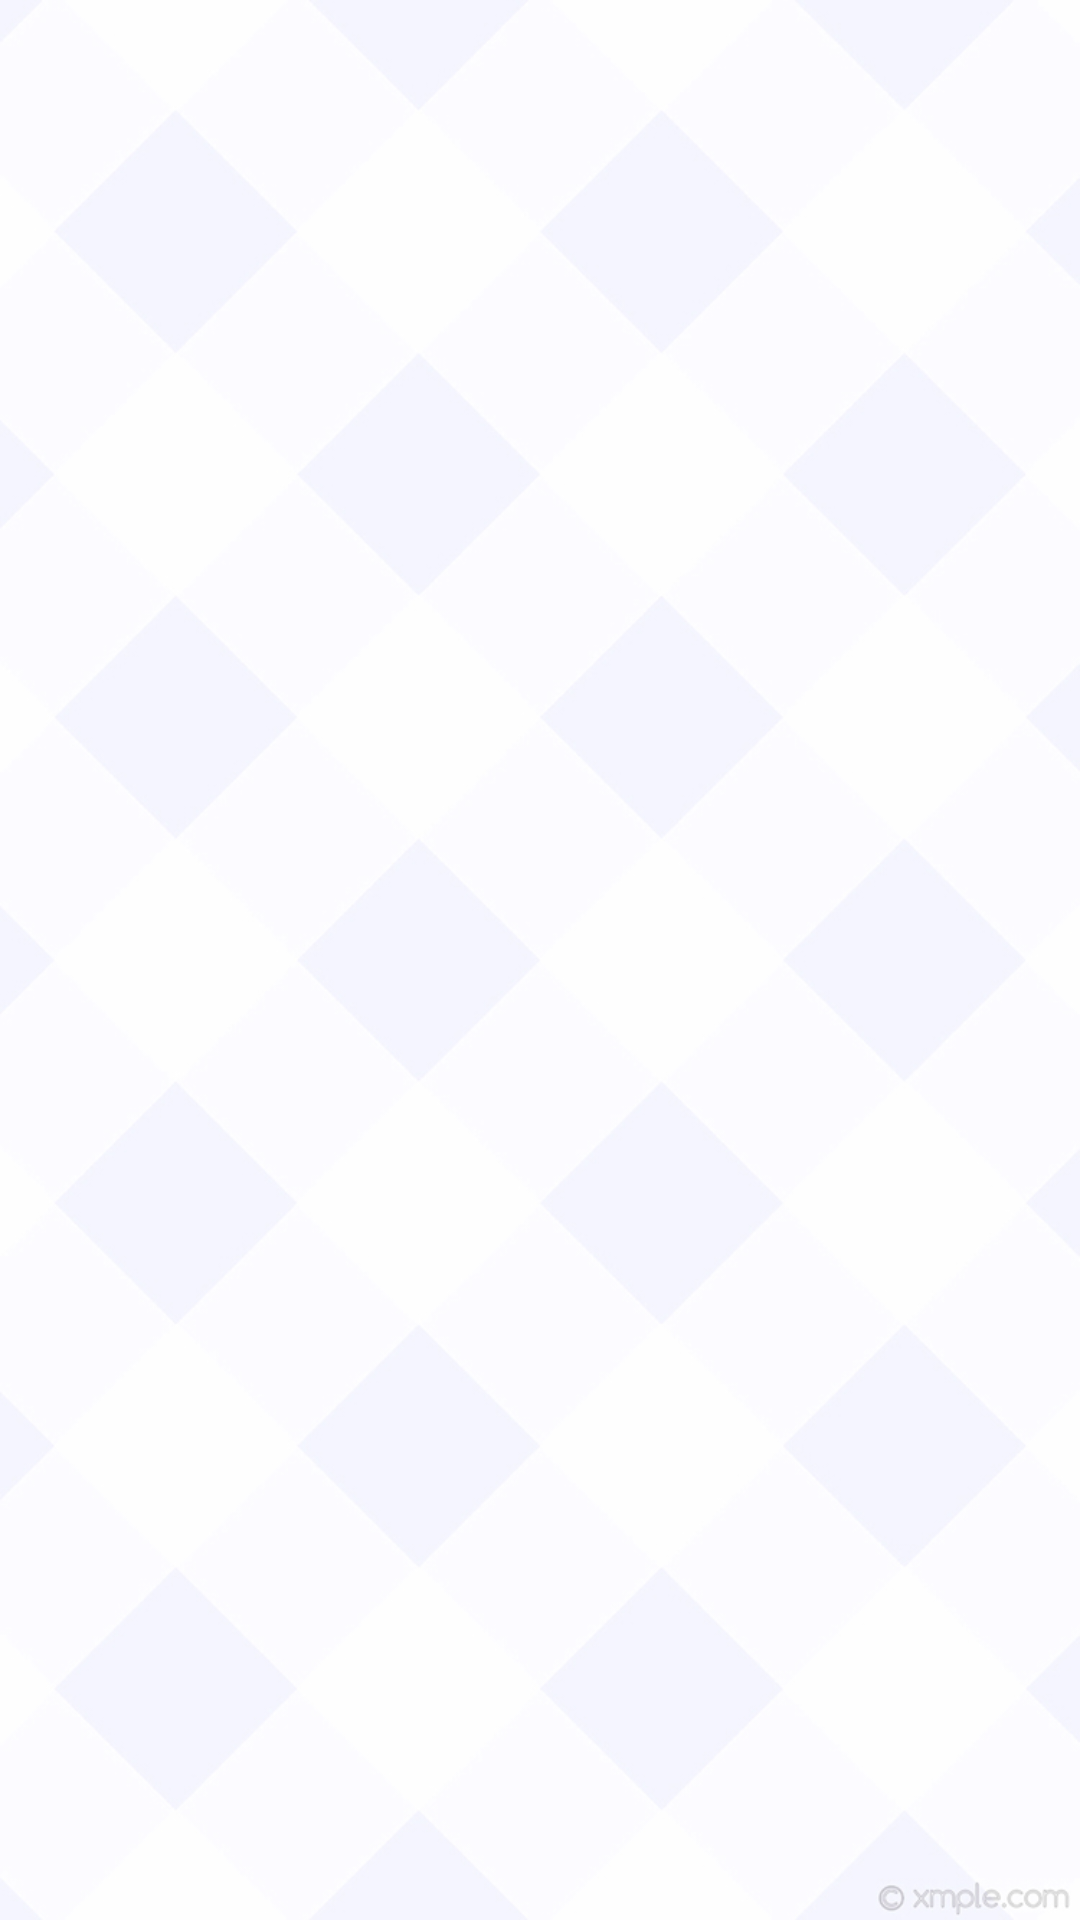

Android layout source for this screen:
<!-- AndroidManifest.xml: application theme AppTheme -->
<!-- res/layout/activity_customer_details.xml -->
<?xml version="1.0" encoding="utf-8"?>
<LinearLayout xmlns:android="http://schemas.android.com/apk/res/android"
    xmlns:app="http://schemas.android.com/apk/res-auto"
    xmlns:tools="http://schemas.android.com/tools"
    android:layout_width="match_parent"
    android:layout_height="match_parent"
    tools:context=".CustomerDetailsActivity">

    <ListView
        android:id="@+id/customer_details_listview"
        android:layout_width="match_parent"
        android:layout_height="wrap_content">
    </ListView>

</LinearLayout>
<!-- resources referenced by this layout -->
<resources>
  <style name="AppTheme" parent="Theme.AppCompat.Light.DarkActionBar">
          
          <item name="colorPrimary">@color/colorPrimary</item>
          <item name="colorPrimaryDark">@color/colorPrimaryDark</item>
          <item name="colorAccent">@color/colorNavyBlue</item>
          <item name="android:editTextColor">@color/colorNavyBlue</item>
          <item name="android:windowBackground">@drawable/back_pattern_s</item>
      </style>
  <color name="colorPrimary">#008577</color>
  <color name="colorPrimaryDark">#00574B</color>
  <color name="colorNavyBlue">#000080</color>
  <!-- drawable back_pattern_s: jpg bitmap (drawable, 73301 bytes) -->
</resources>
